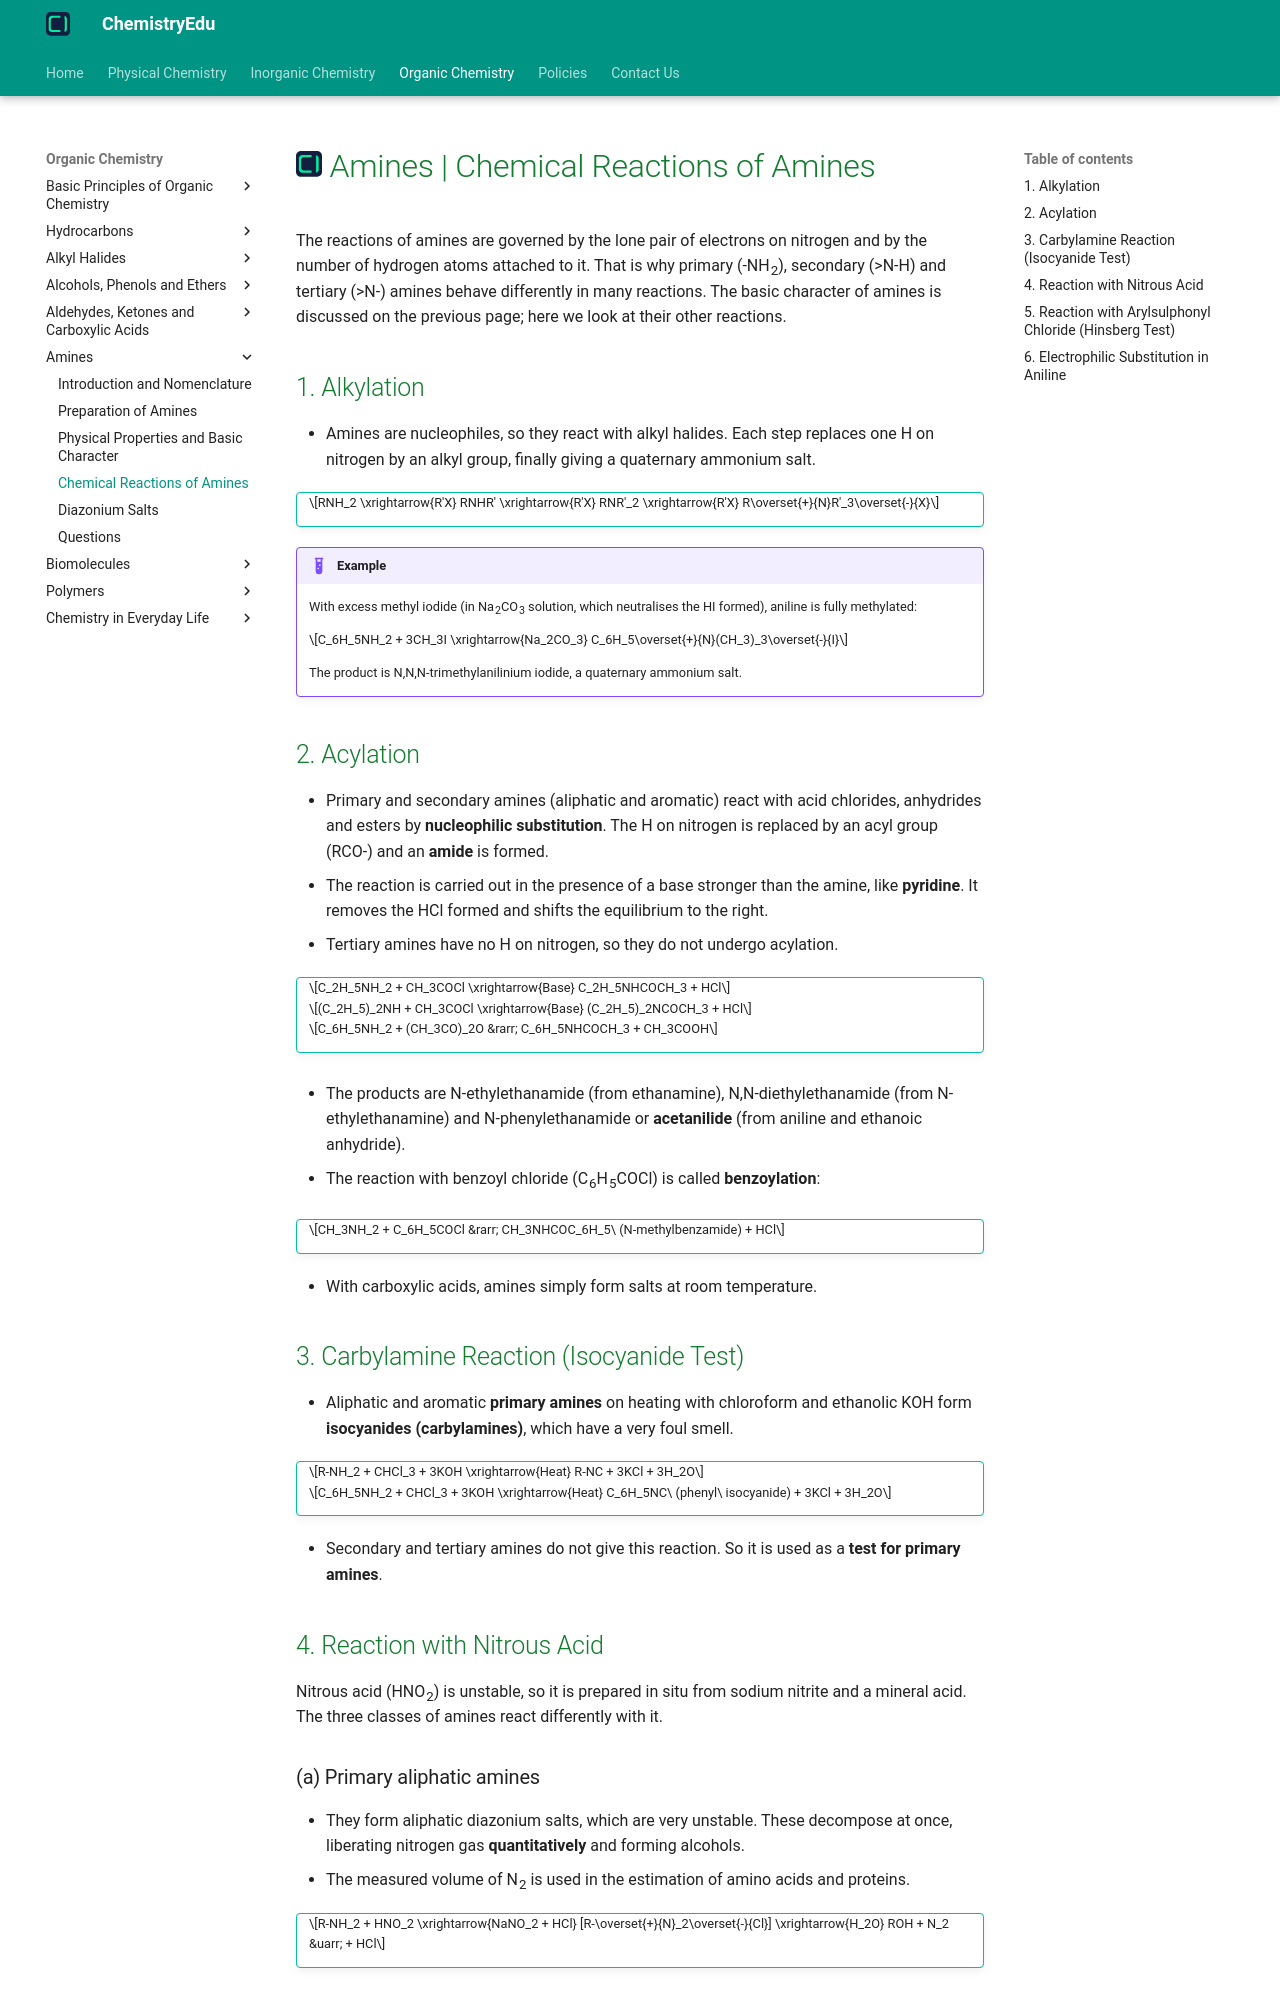

repository: KingChampion36/chemistryedu · page: organic-chemistry/amines/chemical-reactions-of-amines/index.html · generator: mkdocs

---
title: Amines | Chemical Reactions of Amines
description: The reactions of amines are governed by the lone pair of electrons on nitrogen and by the number of hydrogen atoms attached to it, which is why primary, secondary and tertiary amines behave differently.
---

# [![ChemistryEdu Logo](../../images/favicon.svg){ align=left, width=3.8% }](../../index.md)  Amines | Chemical Reactions of Amines

The reactions of amines are governed by the lone pair of electrons on nitrogen and by the number of hydrogen atoms attached to it. That is why primary (-NH<sub>2</sub>), secondary (>N-H) and tertiary (>N-) amines behave differently in many reactions. The basic character of amines is discussed on the previous page; here we look at their other reactions.

## 1. Alkylation

* Amines are nucleophiles, so they react with alkyl halides. Each step replaces one H on nitrogen by an alkyl group, finally giving a quaternary ammonium salt.

!!! tip ""

    $$RNH_2 \xrightarrow{R'X} RNHR' \xrightarrow{R'X} RNR'_2 \xrightarrow{R'X} R\overset{+}{N}R'_3\overset{-}{X}$$

!!! example "Example"

    With excess methyl iodide (in Na<sub>2</sub>CO<sub>3</sub> solution, which neutralises the HI formed), aniline is fully methylated:

    $$C_6H_5NH_2 + 3CH_3I \xrightarrow{Na_2CO_3} C_6H_5\overset{+}{N}(CH_3)_3\overset{-}{I}$$

    The product is N,N,N-trimethylanilinium iodide, a quaternary ammonium salt.

## 2. Acylation

* Primary and secondary amines (aliphatic and aromatic) react with acid chlorides, anhydrides and esters by **nucleophilic substitution**. The H on nitrogen is replaced by an acyl group (RCO-) and an **amide** is formed.
* The reaction is carried out in the presence of a base stronger than the amine, like **pyridine**. It removes the HCl formed and shifts the equilibrium to the right.
* Tertiary amines have no H on nitrogen, so they do not undergo acylation.

!!! tip ""

    $$C_2H_5NH_2 + CH_3COCl \xrightarrow{Base} C_2H_5NHCOCH_3 + HCl$$

    $$(C_2H_5)_2NH + CH_3COCl \xrightarrow{Base} (C_2H_5)_2NCOCH_3 + HCl$$

    $$C_6H_5NH_2 + (CH_3CO)_2O &rarr; C_6H_5NHCOCH_3 + CH_3COOH$$

* The products are N-ethylethanamide (from ethanamine), N,N-diethylethanamide (from N-ethylethanamine) and N-phenylethanamide or **acetanilide** (from aniline and ethanoic anhydride).

* The reaction with benzoyl chloride (C<sub>6</sub>H<sub>5</sub>COCl) is called **benzoylation**:

!!! tip ""

    $$CH_3NH_2 + C_6H_5COCl &rarr; CH_3NHCOC_6H_5\ (N-methylbenzamide) + HCl$$

* With carboxylic acids, amines simply form salts at room temperature.

## 3. Carbylamine Reaction (Isocyanide Test)

* Aliphatic and aromatic **primary amines** on heating with chloroform and ethanolic KOH form **isocyanides (carbylamines)**, which have a very foul smell.

!!! tip ""

    $$R-NH_2 + CHCl_3 + 3KOH \xrightarrow{Heat} R-NC + 3KCl + 3H_2O$$

    $$C_6H_5NH_2 + CHCl_3 + 3KOH \xrightarrow{Heat} C_6H_5NC\ (phenyl\ isocyanide) + 3KCl + 3H_2O$$

* Secondary and tertiary amines do not give this reaction. So it is used as a **test for primary amines**.

## 4. Reaction with Nitrous Acid

Nitrous acid (HNO<sub>2</sub>) is unstable, so it is prepared in situ from sodium nitrite and a mineral acid. The three classes of amines react differently with it.
